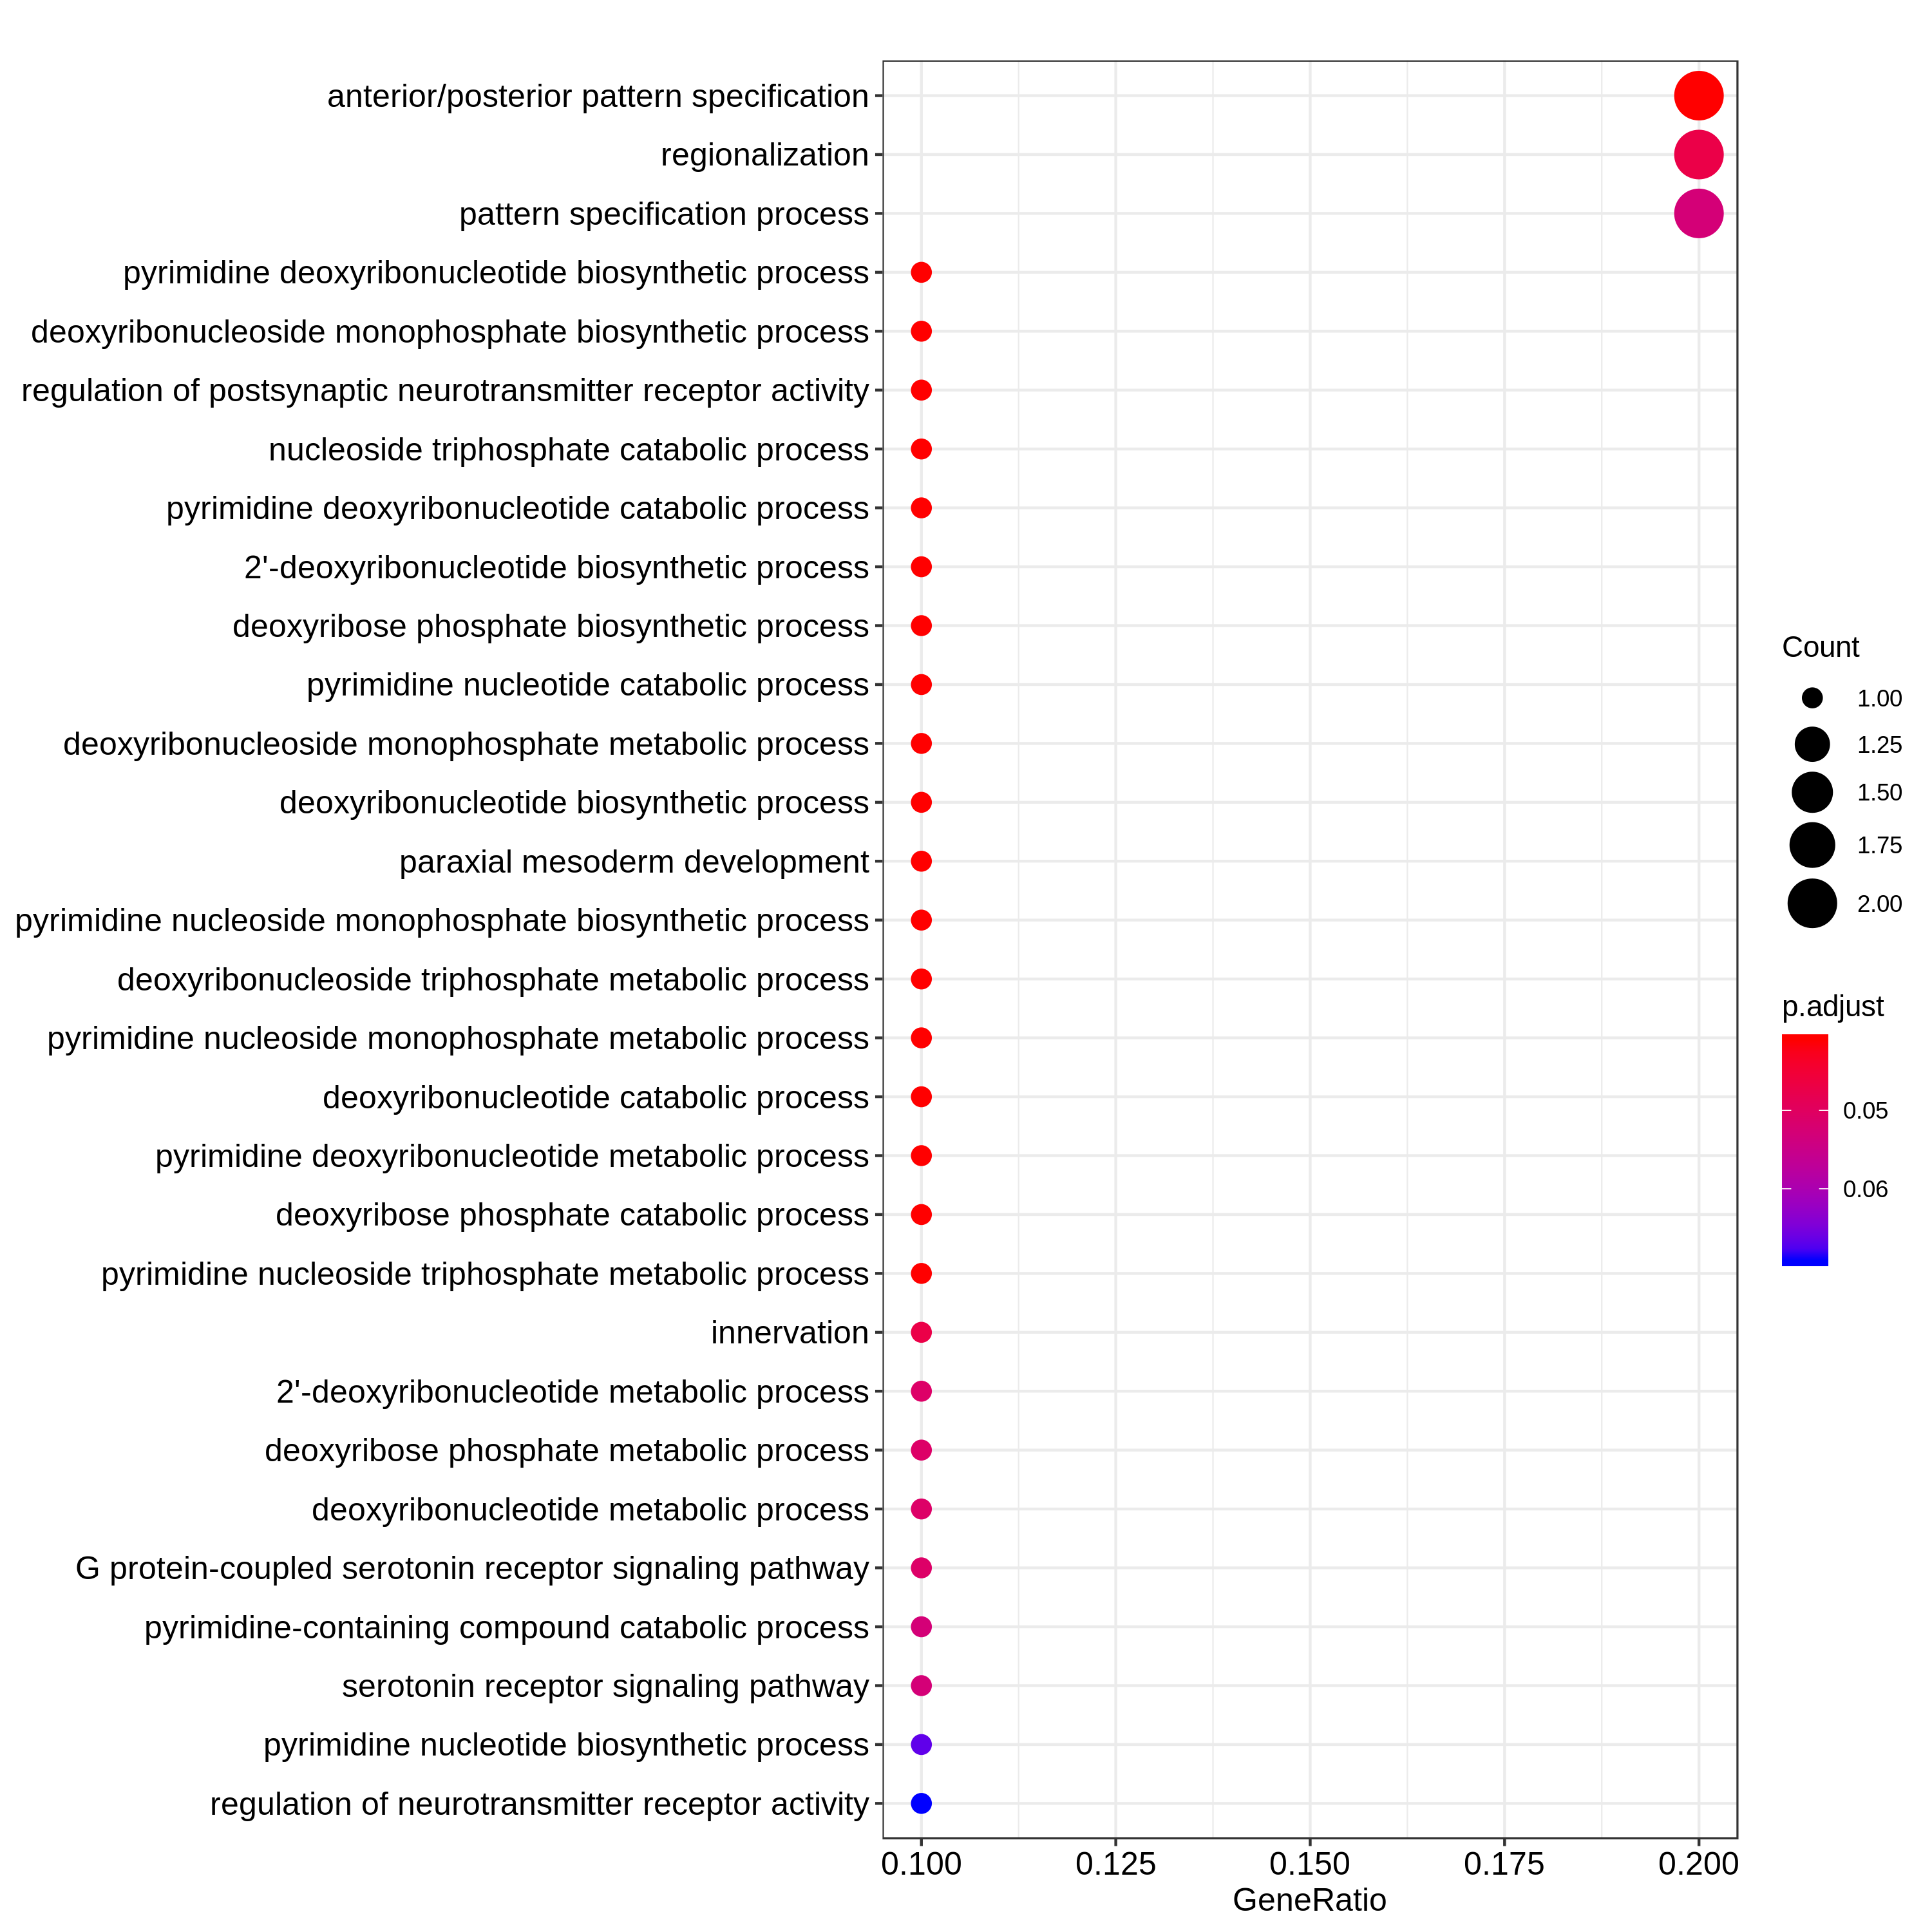

The table this chart was drawn from, first rows:
ID, Description, GeneRatio, BgRatio, pvalue, p.adjust, qvalue, geneID, Count
GO:0009221, pyrimidine deoxyribonucleotide biosynthe…, 1/10, 10/20505, 0.004867, 0.04103, 0.02189, ENSG00000276759, 1
GO:0009952, anterior/posterior pattern specification, 2/10, 227/20505, 0.005179, 0.04103, 0.02189, ENSG00000090932/ENSG00000180806, 2
GO:0009157, deoxyribonucleoside monophosphate biosyn…, 1/10, 11/20505, 0.005353, 0.04103, 0.02189, ENSG00000276759, 1
GO:0098962, regulation of postsynaptic neurotransmit…, 1/10, 12/20505, 0.005838, 0.04103, 0.02189, ENSG00000171246, 1
GO:0009143, nucleoside triphosphate catabolic proces…, 1/10, 13/20505, 0.006323, 0.04103, 0.02189, ENSG00000276759, 1
GO:0009223, pyrimidine deoxyribonucleotide catabolic…, 1/10, 13/20505, 0.006323, 0.04103, 0.02189, ENSG00000276759, 1
GO:0009265, 2'-deoxyribonucleotide biosynthetic proc…, 1/10, 13/20505, 0.006323, 0.04103, 0.02189, ENSG00000276759, 1
GO:0046385, deoxyribose phosphate biosynthetic proce…, 1/10, 13/20505, 0.006323, 0.04103, 0.02189, ENSG00000276759, 1
GO:0006244, pyrimidine nucleotide catabolic process, 1/10, 14/20505, 0.006808, 0.04103, 0.02189, ENSG00000276759, 1
GO:0009162, deoxyribonucleoside monophosphate metabo…, 1/10, 14/20505, 0.006808, 0.04103, 0.02189, ENSG00000276759, 1
GO:0009263, deoxyribonucleotide biosynthetic process, 1/10, 16/20505, 0.007777, 0.04103, 0.02189, ENSG00000276759, 1
GO:0048339, paraxial mesoderm development, 1/10, 17/20505, 0.008262, 0.04103, 0.02189, ENSG00000090932, 1
GO:0009130, pyrimidine nucleoside monophosphate bios…, 1/10, 18/20505, 0.008746, 0.04103, 0.02189, ENSG00000276759, 1
GO:0009200, deoxyribonucleoside triphosphate metabol…, 1/10, 18/20505, 0.008746, 0.04103, 0.02189, ENSG00000276759, 1
GO:0009129, pyrimidine nucleoside monophosphate meta…, 1/10, 19/20505, 0.00923, 0.04103, 0.02189, ENSG00000276759, 1
GO:0009264, deoxyribonucleotide catabolic process, 1/10, 20/20505, 0.009713, 0.04103, 0.02189, ENSG00000276759, 1
GO:0009219, pyrimidine deoxyribonucleotide metabolic…, 1/10, 21/20505, 0.0102, 0.04103, 0.02189, ENSG00000276759, 1
GO:0046386, deoxyribose phosphate catabolic process, 1/10, 21/20505, 0.0102, 0.04103, 0.02189, ENSG00000276759, 1
GO:0009147, pyrimidine nucleoside triphosphate metab…, 1/10, 22/20505, 0.01068, 0.04103, 0.02189, ENSG00000276759, 1
GO:0003002, regionalization, 2/10, 368/20505, 0.01314, 0.04719, 0.02518, ENSG00000090932/ENSG00000180806, 2
GO:0060384, innervation, 1/10, 28/20505, 0.01357, 0.04719, 0.02518, ENSG00000171246, 1
GO:0009394, 2'-deoxyribonucleotide metabolic process, 1/10, 32/20505, 0.0155, 0.05087, 0.02714, ENSG00000276759, 1
GO:0019692, deoxyribose phosphate metabolic process, 1/10, 34/20505, 0.01646, 0.05087, 0.02714, ENSG00000276759, 1
GO:0009262, deoxyribonucleotide metabolic process, 1/10, 36/20505, 0.01742, 0.05087, 0.02714, ENSG00000276759, 1
GO:0098664, G protein-coupled serotonin receptor sig…, 1/10, 36/20505, 0.01742, 0.05087, 0.02714, ENSG00000186723, 1
GO:0072529, pyrimidine-containing compound catabolic…, 1/10, 40/20505, 0.01934, 0.05294, 0.02824, ENSG00000276759, 1
GO:0007210, serotonin receptor signaling pathway, 1/10, 41/20505, 0.01982, 0.05294, 0.02824, ENSG00000186723, 1
GO:0007389, pattern specification process, 2/10, 463/20505, 0.02031, 0.05294, 0.02824, ENSG00000090932/ENSG00000180806, 2
GO:0006221, pyrimidine nucleotide biosynthetic proce…, 1/10, 55/20505, 0.02651, 0.06672, 0.0356, ENSG00000276759, 1
GO:0099601, regulation of neurotransmitter receptor …, 1/10, 59/20505, 0.02841, 0.06913, 0.03688, ENSG00000171246, 1
GO:0072528, pyrimidine-containing compound biosynthe…, 1/10, 66/20505, 0.03173, 0.07472, 0.03987, ENSG00000276759, 1
GO:0006220, pyrimidine nucleotide metabolic process, 1/10, 71/20505, 0.0341, 0.07779, 0.0415, ENSG00000276759, 1
GO:0001756, somitogenesis, 1/10, 76/20505, 0.03646, 0.08031, 0.04285, ENSG00000090932, 1
GO:0021675, nerve development, 1/10, 78/20505, 0.0374, 0.08031, 0.04285, ENSG00000171246, 1
GO:0061053, somite development, 1/10, 95/20505, 0.04539, 0.09393, 0.05011, ENSG00000090932, 1
GO:0048704, embryonic skeletal system morphogenesis, 1/10, 97/20505, 0.04632, 0.09393, 0.05011, ENSG00000180806, 1
GO:0035282, segmentation, 1/10, 106/20505, 0.05052, 0.09967, 0.05318, ENSG00000090932, 1
GO:0072527, pyrimidine-containing compound metabolic…, 1/10, 111/20505, 0.05284, 0.1015, 0.05416, ENSG00000276759, 1
GO:0035335, peptidyl-tyrosine dephosphorylation, 1/10, 115/20505, 0.0547, 0.1024, 0.05463, ENSG00000080031, 1
GO:0048706, embryonic skeletal system development, 1/10, 132/20505, 0.06255, 0.1142, 0.06091, ENSG00000180806, 1
GO:0031644, regulation of neurological system proces…, 1/10, 136/20505, 0.06439, 0.1147, 0.06117, ENSG00000171246, 1
GO:0007498, mesoderm development, 1/10, 141/20505, 0.06669, 0.1159, 0.06184, ENSG00000090932, 1
GO:0009166, nucleotide catabolic process, 1/10, 145/20505, 0.06852, 0.1163, 0.06206, ENSG00000276759, 1
GO:1901292, nucleoside phosphate catabolic process, 1/10, 151/20505, 0.07126, 0.1182, 0.06308, ENSG00000276759, 1
GO:0009124, nucleoside monophosphate biosynthetic pr…, 1/10, 171/20505, 0.08035, 0.1282, 0.06841, ENSG00000276759, 1
GO:0006633, fatty acid biosynthetic process, 1/10, 172/20505, 0.0808, 0.1282, 0.06841, ENSG00000172782, 1
GO:0034404, nucleobase-containing small molecule bio…, 1/10, 188/20505, 0.08801, 0.1367, 0.07293, ENSG00000276759, 1
GO:0007219, Notch signaling pathway, 1/10, 201/20505, 0.09383, 0.1398, 0.07458, ENSG00000090932, 1
GO:1901136, carbohydrate derivative catabolic proces…, 1/10, 201/20505, 0.09383, 0.1398, 0.07458, ENSG00000276759, 1
GO:0046434, organophosphate catabolic process, 1/10, 210/20505, 0.09784, 0.1428, 0.07621, ENSG00000276759, 1
GO:0048705, skeletal system morphogenesis, 1/10, 244/20505, 0.1128, 0.1615, 0.08618, ENSG00000180806, 1
GO:0007187, G protein-coupled receptor signaling pat…, 1/10, 272/20505, 0.125, 0.1755, 0.09365, ENSG00000186723, 1
GO:0060485, mesenchyme development, 1/10, 278/20505, 0.1276, 0.1758, 0.09378, ENSG00000090932, 1
GO:0050768, negative regulation of neurogenesis, 1/10, 298/20505, 0.1362, 0.1841, 0.09824, ENSG00000090932, 1
GO:0048562, embryonic organ morphogenesis, 1/10, 304/20505, 0.1388, 0.1842, 0.09827, ENSG00000180806, 1
GO:0072330, monocarboxylic acid biosynthetic process, 1/10, 315/20505, 0.1435, 0.1848, 0.0986, ENSG00000172782, 1
GO:0051961, negative regulation of nervous system de…, 1/10, 317/20505, 0.1443, 0.1848, 0.0986, ENSG00000090932, 1
GO:0010506, regulation of autophagy, 1/10, 328/20505, 0.149, 0.1875, 0.1, ENSG00000255330, 1
GO:0009141, nucleoside triphosphate metabolic proces…, 1/10, 335/20505, 0.1519, 0.1879, 0.1003, ENSG00000276759, 1
GO:0010721, negative regulation of cell development, 1/10, 353/20505, 0.1594, 0.1904, 0.1016, ENSG00000090932, 1
... 13 more rows
